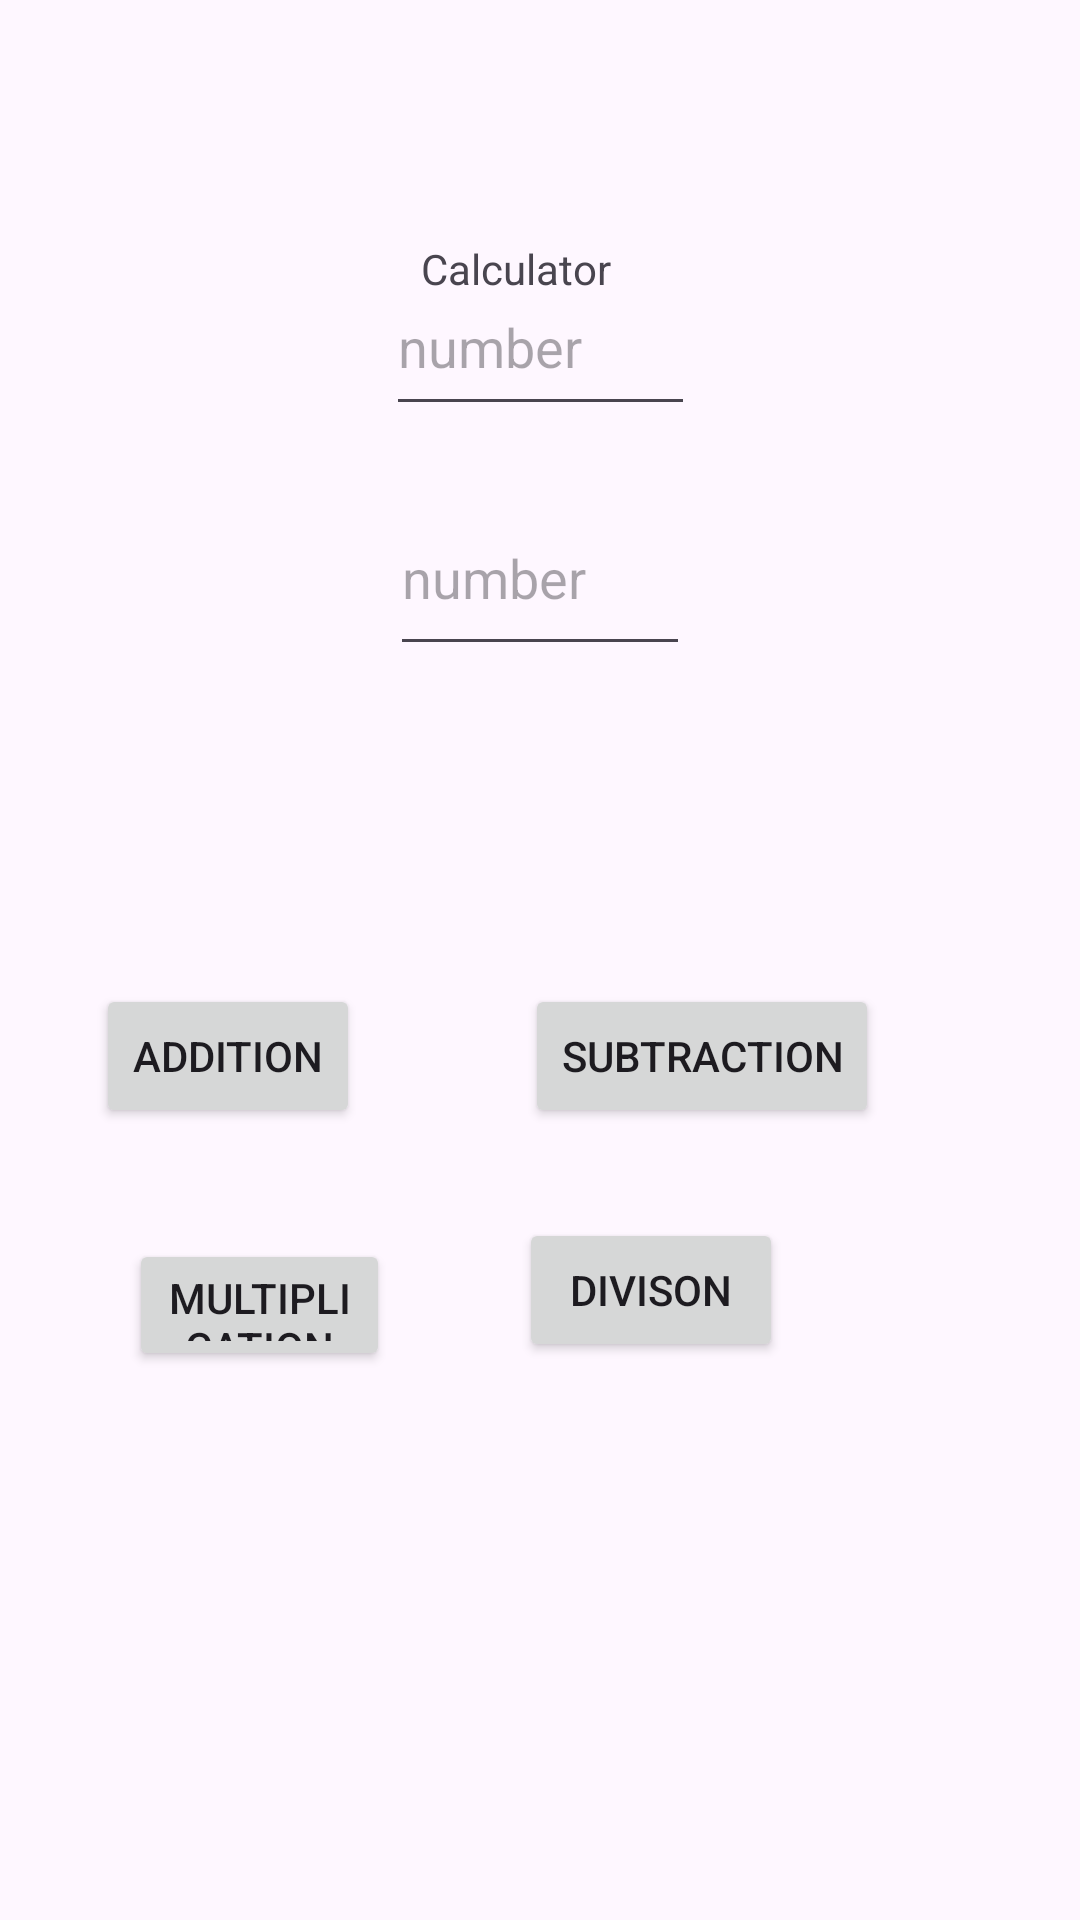

Write the Android layout XML for this screen, with the resource values it uses.
<!-- AndroidManifest.xml: application theme Theme.Calcapp -->
<!-- res/layout/activity_main.xml -->
<?xml version="1.0" encoding="utf-8"?>
<androidx.constraintlayout.widget.ConstraintLayout xmlns:android="http://schemas.android.com/apk/res/android"
    xmlns:app="http://schemas.android.com/apk/res-auto"
    xmlns:tools="http://schemas.android.com/tools"
    android:layout_width="match_parent"
    android:layout_height="match_parent"
    tools:context=".MainActivity">

    <TextView
        android:id="@+id/textView"
        android:layout_width="wrap_content"
        android:layout_height="wrap_content"
        android:layout_marginTop="80dp"
        android:text="Calculator"
        app:layout_constraintEnd_toEndOf="parent"
        app:layout_constraintHorizontal_bias="0.473"
        app:layout_constraintStart_toStartOf="parent"
        app:layout_constraintTop_toTopOf="parent" />


    <EditText
        android:id="@+id/integer1"
        android:layout_width="103dp"
        android:layout_height="56dp"
        android:layout_marginBottom="18dp"
        android:ems="10"
        android:inputType="number"
        android:digits="0123456789"
        android:hint="number"
        app:layout_constraintBottom_toTopOf="@+id/integer2"
        app:layout_constraintEnd_toEndOf="parent"
        app:layout_constraintStart_toStartOf="parent"
        app:layout_constraintTop_toBottomOf="@+id/textView" />

    <EditText
        android:id="@+id/integer2"
        android:layout_width="100dp"
        android:layout_height="62dp"
        android:layout_marginBottom="431dp"
        android:ems="10"
        android:inputType="number"
        android:digits="0123456789"
        android:hint="number"
        app:layout_constraintBottom_toBottomOf="parent"
        app:layout_constraintEnd_toEndOf="parent"
        app:layout_constraintStart_toStartOf="parent"
        app:layout_constraintTop_toBottomOf="@+id/integer1" />

    <Button
        android:id="@+id/additon"
        android:layout_width="wrap_content"
        android:layout_height="wrap_content"
        android:layout_marginStart="32dp"
        android:layout_marginTop="328dp"
        android:layout_marginBottom="157dp"
        android:onClick="additionFunction"
        android:text="Addition"
        app:layout_constraintBottom_toTopOf="@+id/result"
        app:layout_constraintStart_toStartOf="parent"
        app:layout_constraintTop_toTopOf="parent" />

    <Button
        android:id="@+id/subtraction"
        android:layout_width="wrap_content"
        android:layout_height="wrap_content"
        android:layout_marginStart="45dp"
        android:text="Subtraction"
        android:onClick="subtractionFunction"
        app:layout_constraintBaseline_toBaselineOf="@+id/additon"
        app:layout_constraintStart_toStartOf="@+id/integer2" />

    <Button
        android:id="@+id/multiplication"
        android:layout_width="0dp"
        android:layout_height="44dp"
        android:layout_marginStart="43dp"
        android:layout_marginTop="37dp"
        android:layout_marginEnd="43dp"
        android:text="Multiplication"
        android:onClick="multiplicationFunction"
        app:layout_constraintEnd_toStartOf="@+id/divison"
        app:layout_constraintStart_toStartOf="parent"
        app:layout_constraintTop_toBottomOf="@+id/additon" />

    <Button
        android:id="@+id/divison"
        android:layout_width="wrap_content"
        android:layout_height="wrap_content"
        android:layout_marginTop="30dp"
        android:layout_marginEnd="99dp"
        android:text="Divison"
        android:onClick="divisonFunction"
        app:layout_constraintEnd_toEndOf="parent"
        app:layout_constraintStart_toEndOf="@+id/multiplication"
        app:layout_constraintTop_toBottomOf="@+id/subtraction" />

</androidx.constraintlayout.widget.ConstraintLayout>
<!-- resources referenced by this layout -->
<resources>
  <style name="Theme.Calcapp" parent="Base.Theme.Calcapp" />
  <style name="Base.Theme.Calcapp" parent="Theme.Material3.DayNight.NoActionBar">
          
          
      </style>
</resources>
